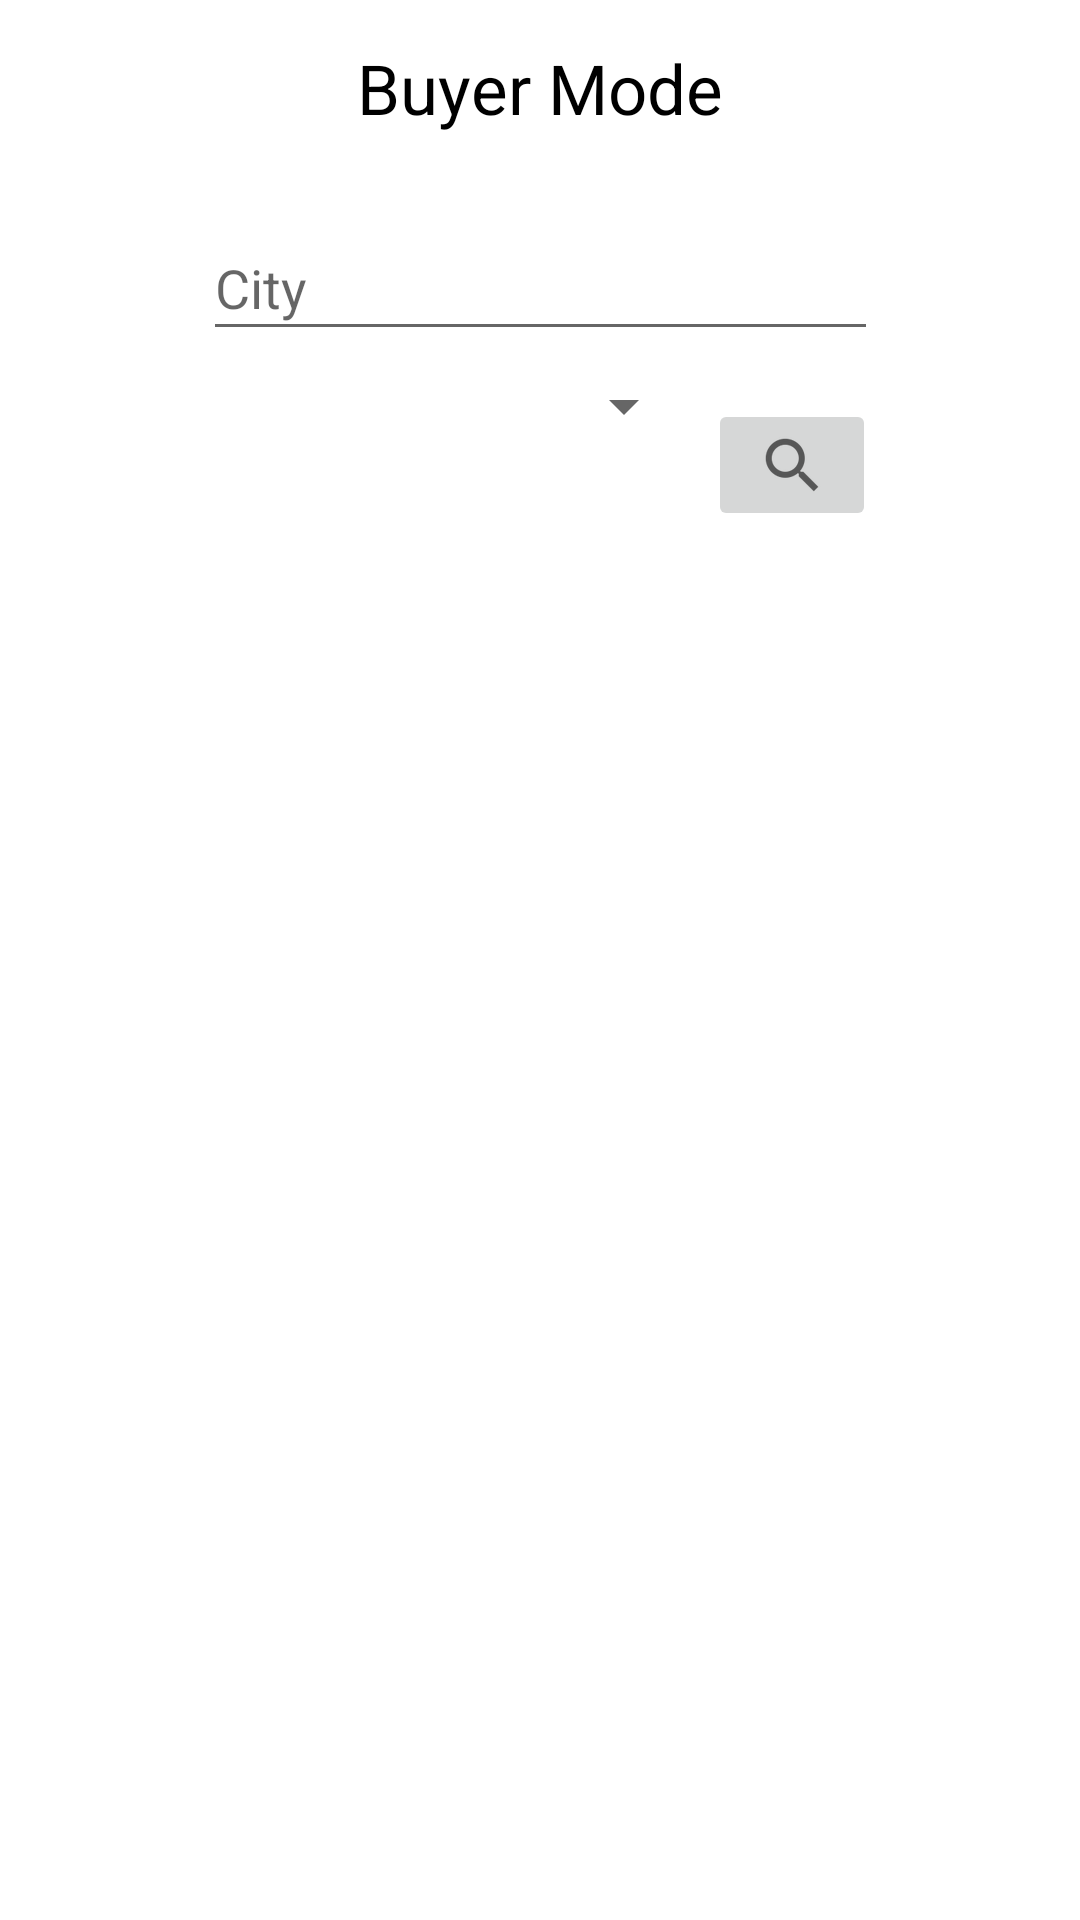

Write the Android layout XML for this screen, with the resource values it uses.
<!-- AndroidManifest.xml: application theme Theme.EzSale -->
<!-- res/layout/activity_buyer_mode.xml -->
<?xml version="1.0" encoding="utf-8"?>
<androidx.constraintlayout.widget.ConstraintLayout xmlns:android="http://schemas.android.com/apk/res/android"
    xmlns:app="http://schemas.android.com/apk/res-auto"
    xmlns:tools="http://schemas.android.com/tools"
    android:layout_width="match_parent"
    android:layout_height="match_parent"
    tools:context=".buyer.BuyerModeActivity">


    <TextView
        android:id="@+id/buyer_mode_welcome"
        android:layout_width="210dp"
        android:layout_height="38dp"
        android:text="Buyer Mode"
        android:textAlignment="center"
        android:textColor="@color/black"
        android:textSize="23sp"
        app:layout_constraintBottom_toBottomOf="parent"
        app:layout_constraintEnd_toEndOf="parent"
        app:layout_constraintHorizontal_bias="0.497"
        app:layout_constraintStart_toStartOf="parent"
        app:layout_constraintTop_toTopOf="parent"
        app:layout_constraintVertical_bias="0.023" />

    <androidx.recyclerview.widget.RecyclerView
        android:id="@+id/buyer_listings"
        android:layout_width="412dp"
        android:layout_height="493dp"
        android:layout_marginTop="40dp"
        app:layout_constraintBottom_toBottomOf="parent"
        app:layout_constraintEnd_toEndOf="parent"
        app:layout_constraintHorizontal_bias="0.333"
        app:layout_constraintStart_toStartOf="parent"
        app:layout_constraintTop_toTopOf="parent"
        app:layout_constraintVertical_bias="0.974" />

    <EditText
        android:id="@+id/buyer_search_bar"
        android:layout_width="225dp"
        android:layout_height="45dp"
        android:layout_marginTop="20dp"
        android:ems="10"
        android:hint="City"
        android:inputType="text"
        android:text=""
        app:layout_constraintEnd_toEndOf="parent"
        app:layout_constraintStart_toStartOf="parent"
        app:layout_constraintTop_toBottomOf="@+id/buyer_mode_welcome" />

    <ImageButton
        android:id="@+id/searchButton"
        android:layout_width="56dp"
        android:layout_height="44dp"
        android:layout_marginStart="4dp"
        android:layout_marginTop="16dp"
        app:layout_constraintBottom_toTopOf="@+id/buyer_listings"
        app:layout_constraintEnd_toEndOf="parent"
        app:layout_constraintHorizontal_bias="0.0"
        app:layout_constraintStart_toEndOf="@+id/buyer_list_spinner"
        app:layout_constraintTop_toBottomOf="@+id/buyer_search_bar"
        app:layout_constraintVertical_bias="0.0"
        app:srcCompat="?android:attr/actionModeWebSearchDrawable" />

    <Spinner
        android:id="@+id/buyer_list_spinner"
        android:layout_width="120dp"
        android:layout_height="44dp"
        android:layout_marginStart="112dp"
        app:layout_constraintBottom_toTopOf="@+id/buyer_listings"
        app:layout_constraintStart_toStartOf="parent"
        app:layout_constraintTop_toBottomOf="@+id/buyer_search_bar"
        app:layout_constraintVertical_bias="0.228" />

    
    
    
    
    
    
</androidx.constraintlayout.widget.ConstraintLayout>
<!-- resources referenced by this layout -->
<resources>
  <style name="Theme.EzSale" parent="Theme.MaterialComponents.DayNight.DarkActionBar">
          
          <item name="colorPrimary">@color/purple_500</item>
          <item name="colorPrimaryVariant">@color/purple_700</item>
          <item name="colorOnPrimary">@color/white</item>
          
          <item name="colorSecondary">@color/teal_200</item>
          <item name="colorSecondaryVariant">@color/teal_700</item>
          <item name="colorOnSecondary">@color/black</item>
          
          <item name="android:statusBarColor" tools:targetApi="l">?attr/colorPrimaryVariant</item>
          
      </style>
  <!-- not gathered from this repository: default colours our renderer supplied (Android Studio template values) -->
  <color name="purple_500">#FF6200EE</color>
  <color name="purple_700">#FF3700B3</color>
  <color name="teal_200">#FF03DAC5</color>
  <color name="teal_700">#FF018786</color>
  <color name="black">#FF000000</color>
  <color name="white">#FFFFFFFF</color>
</resources>
